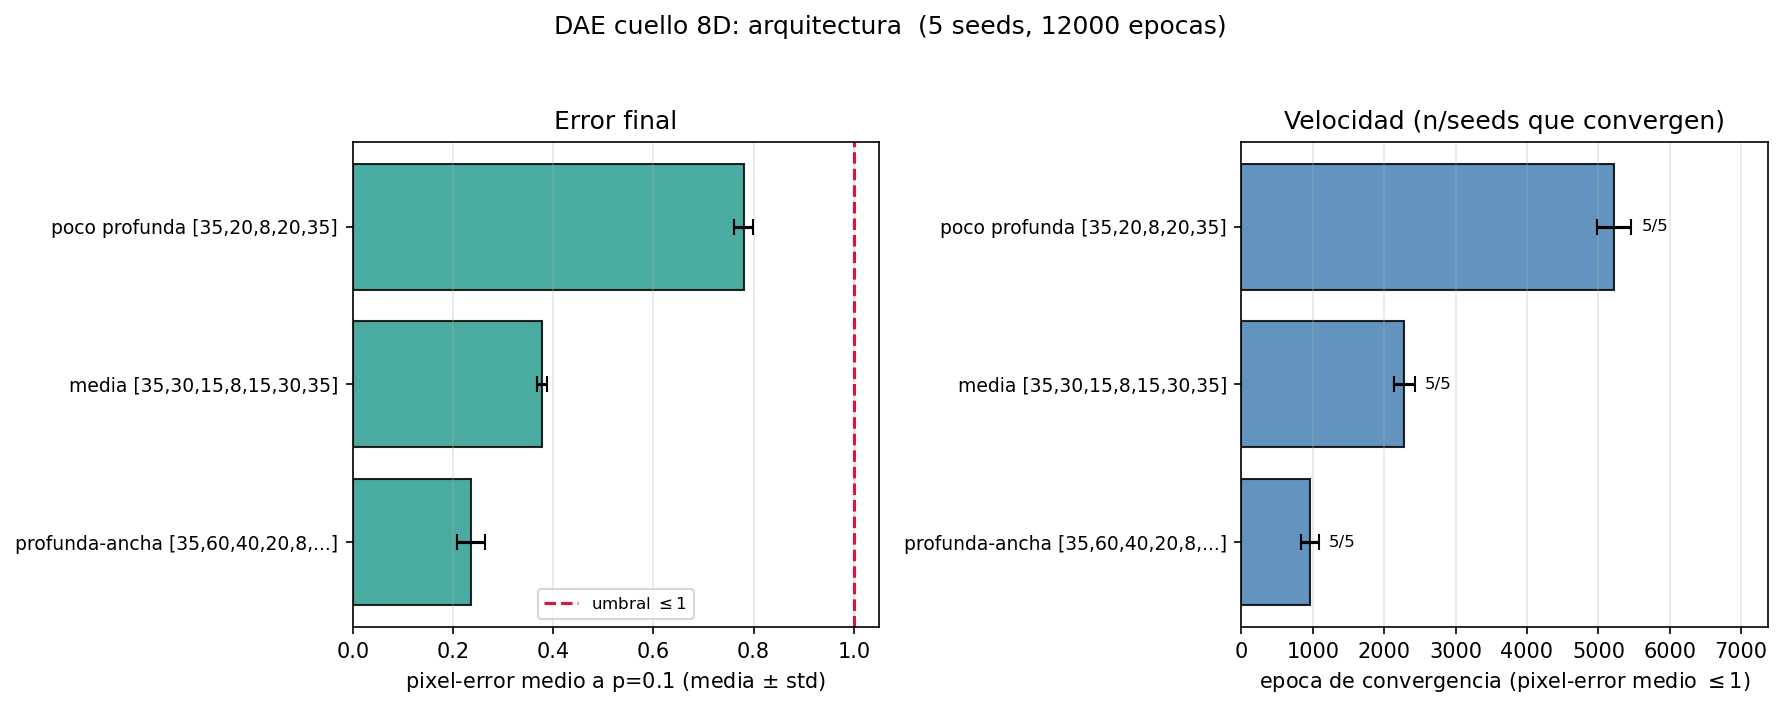

The file beside this chart, header and first rows:
arquitectura, err_medio_media, err_medio_std, conv_epoch_media, conv_epoch_std, n_conv
poco profunda [35,20,8,20,35], 0.7800, 0.0194, 5220, 240.0, 5
media [35,30,15,8,15,30,35], 0.3775, 0.0107, 2280, 147.0, 5
profunda-ancha [35,60,40,20,8,...], 0.2356, 0.0274, 960.0, 120.0, 5
